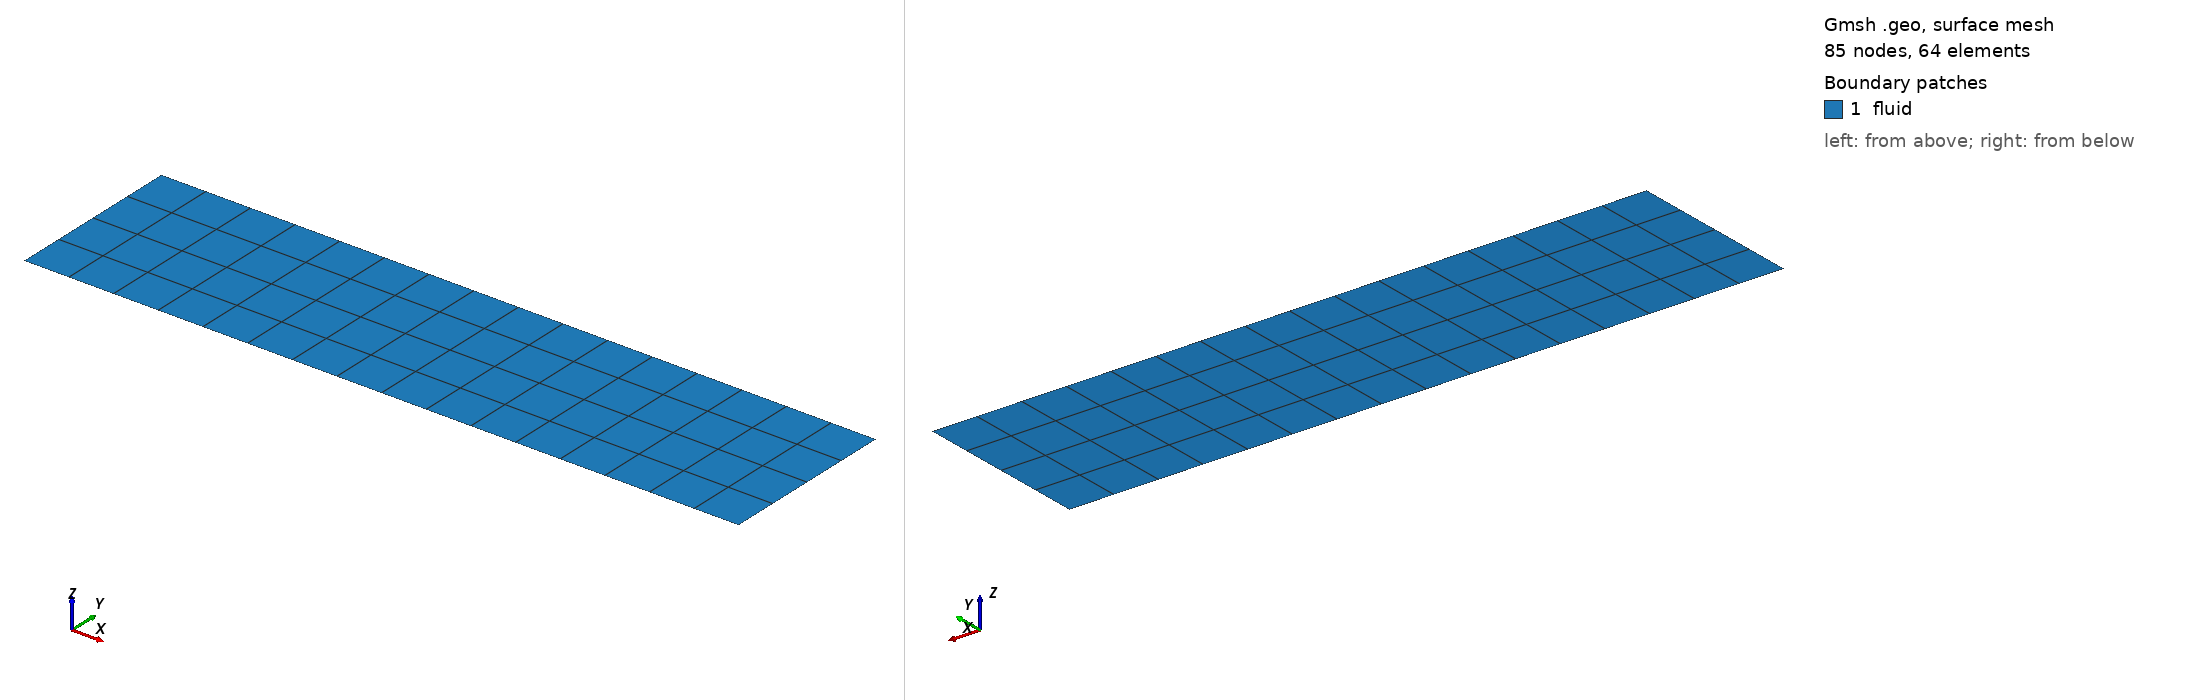

Gmsh geometry script, surface-meshed: 85 nodes, 64 surface elements. Boundary patches (legend numbers): 1 fluid. Left view from above one corner, right view from below the opposite corner. Legend entries are the model's physical surfaces. The drawing asked Gmsh for element sizes between 1% and 20% of the model's largest extent; the script's own settings can give other sizes.

=== shock_tube.geo (drawn) ===
Mesh.MshFileVersion = 2.2;

L = 8.0;
H = 2.0;
nx = 4;
dx = H/nx;

Point(1) = {-L/2,-H/2,0.0,dx};
Point(2) = { 0.0,-H/2,0.0,dx};
Point(3) = { L/2,-H/2,0.0,dx};
Point(4) = { L/2, H/2,0.0,dx};
Point(5) = { 0.0, H/2,0.0,dx};
Point(6) = {-L/2, H/2,0.0,dx};

Line(1) = {1, 2};
Line(2) = {2, 3};
Line(3) = {3, 4};
Line(4) = {4, 5};
Line(5) = {5, 6};
Line(6) = {6, 1};
Line(7) = {2, 5};

Curve Loop(1) = {1, 7, 5, 6};
Plane Surface(1) = {1};
Curve Loop(2) = {2, 3, 4, -7};
Plane Surface(2) = {2};

Transfinite Surface {1};
Transfinite Surface {2};
Recombine Surface {1, 2};

Physical Curve("wall") = {5, 4, 1, 2};
Physical Surface("fluid") = {1, 2};
